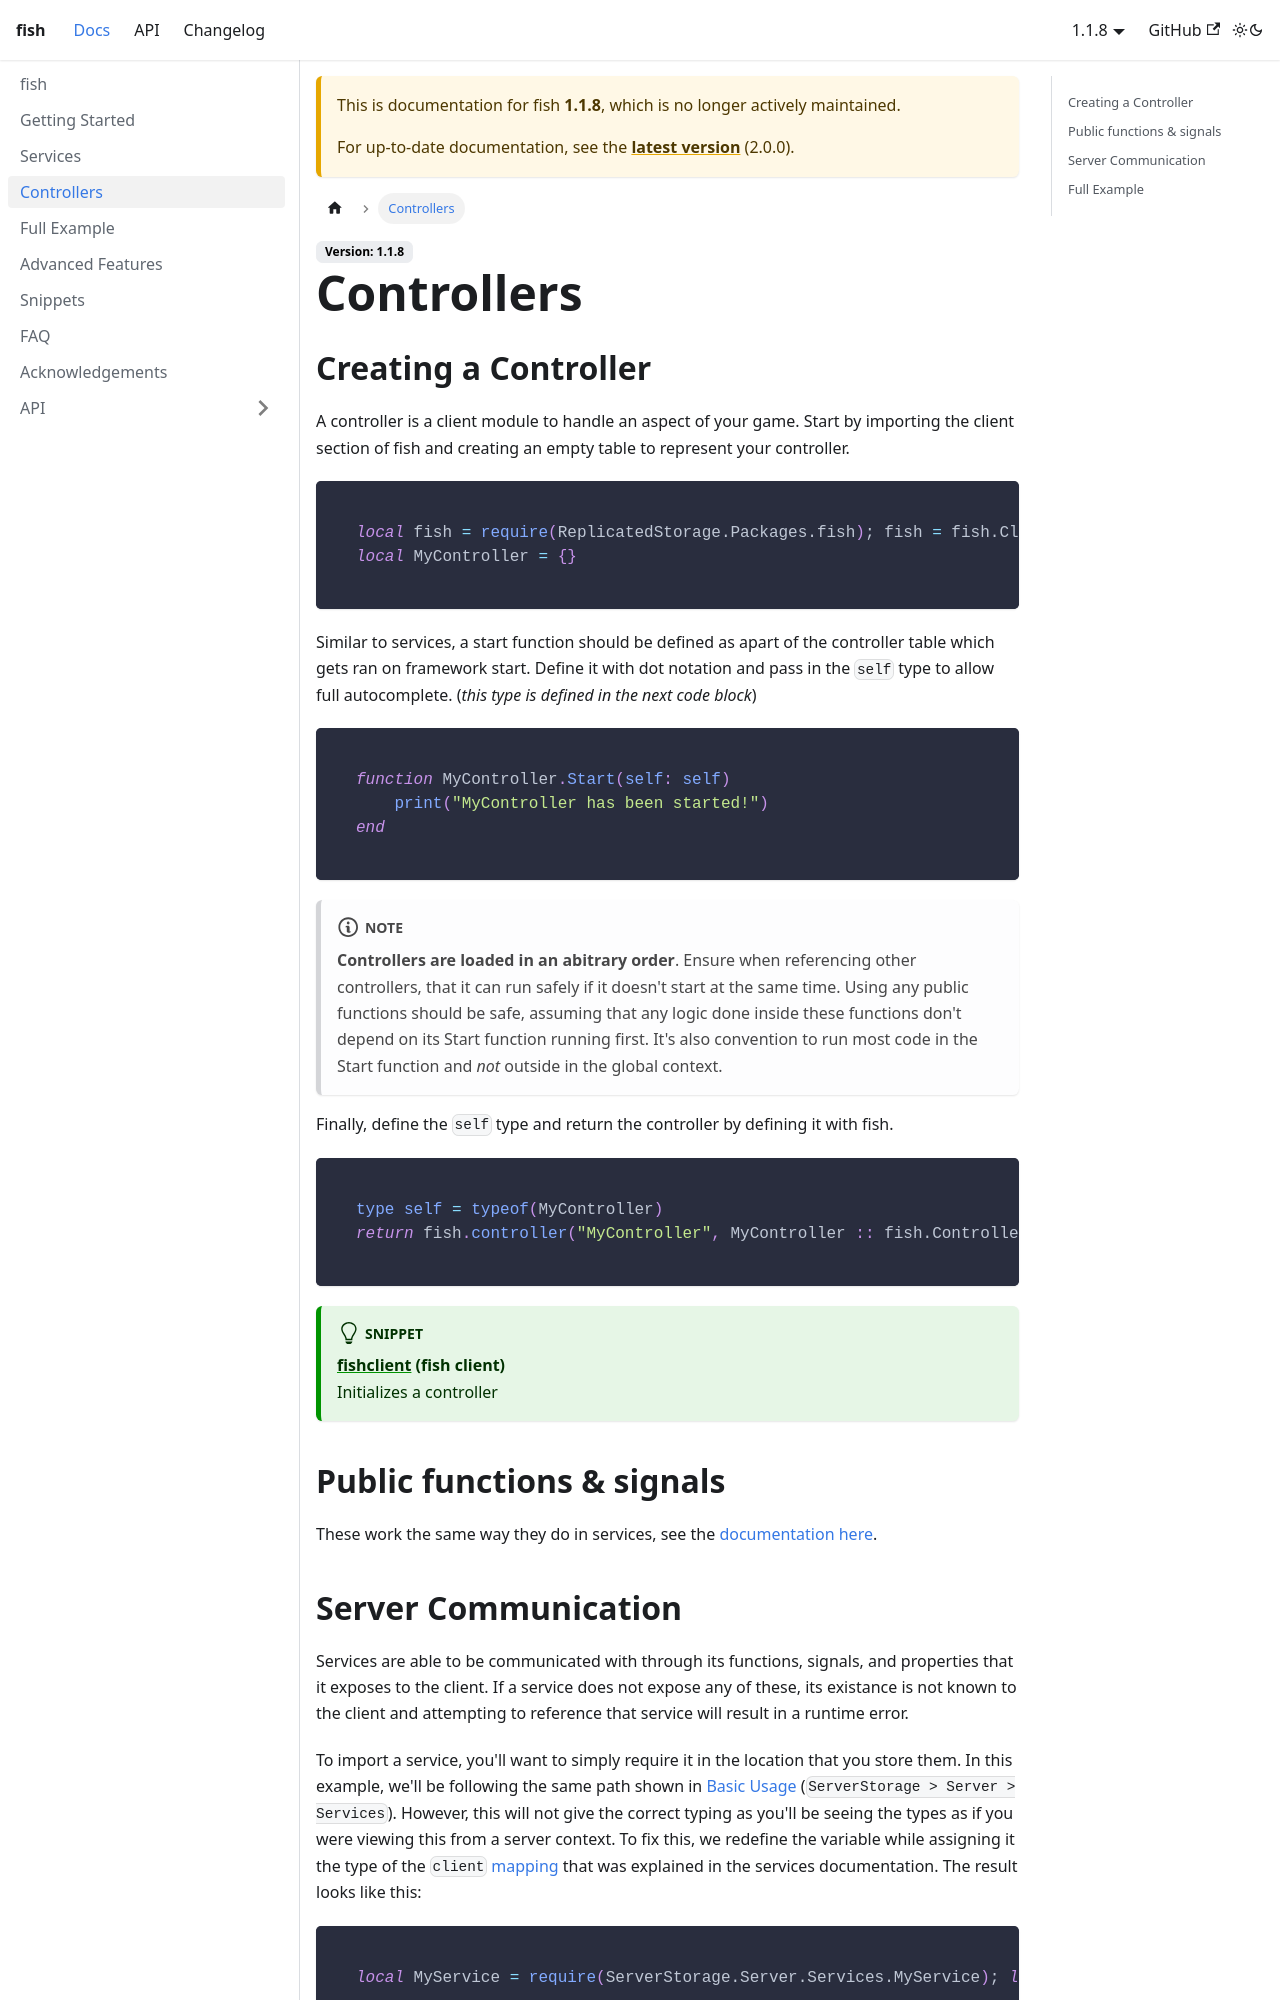

repository: StevenDahFish/fish · page: docs/1.1.8/controllers.html · generator: docusaurus

---
title: Controllers
sidebar_position: 4
---

## Creating a Controller
A controller is a client module to handle an aspect of your game. Start by importing the client section of fish and creating an empty table to represent your controller. It is not necessary to import it in the same way that the server had to be imported, but you are able to if it is easier to keep it consistent.
```lua
local fish = require(ReplicatedStorage.Packages.fish); fish = fish.Client
local MyController = {}
```
Similar to services, a start function should be defined as apart of the controller table which gets ran on framework start. Define it with dot notation and pass in the `self` type to allow full autocomplete. (*this type is defined in the next code block*)
```lua
function MyController.Start(self: self)
	print("MyController has been started!")
end
```
:::note
**Controllers are loaded in an abitrary order**. Ensure when referencing other controllers, that it can run safely if it doesn't start at the same time. Using any public functions should be safe, assuming that any logic done inside these functions don't depend on its Start function running first. It's also convention to run most code in the Start function and *not* outside in the global context.
:::
Finally, define the `self` type and return the controller by defining it with fish.
```lua
type self = typeof(MyController)
return fish.controller("MyController", MyController :: fish.ControllerDef, script)
```
:::tip Snippet
**[fishclient](snippets/#fish-client) (fish client)**<br/>Initializes a controller
:::
## Public functions & signals
These work the same way they do in services, see the [documentation here](services#public-functions).
